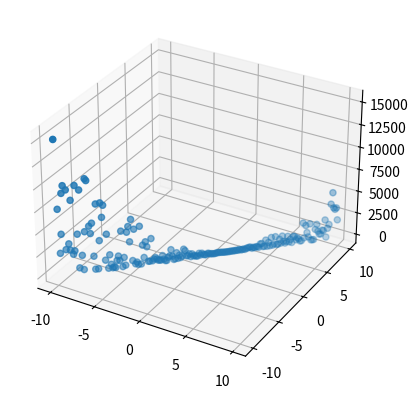

This chart was generated by the following Python code:
# -*- coding: utf-8 -*-
"""
Created on Sun Sep 27 18:38:07 2020

@author: Bibek
"""
import decimal
import random
import numpy as np
from matplotlib import pyplot as plt

def float_range(start, stop, step):
  while start < stop:
    yield float(start)
    start += decimal.Decimal(step)
    
    
a = list(float_range(-10,10,0.1))
b = list(float_range(-10,10,0.1))

X = []

for i in range(200):
    X.append(random.randint(-10,10))
    
sigma = np.std(X)

E = []

for i in range(len(a)):
    s = 0
    for j in range(len(b)):
        y = 2*X[i] + 3 + sigma*(random.gauss(0,1))
        y_p = a[i]*X[i] + b[j]
        e = y - y_p
        s += (e*e)
    s = s/len(b)
    E.append(s)
    
fig = plt.figure()
ax = plt.axes(projection='3d')
ax.scatter3D(a, b, E);

plt.show()